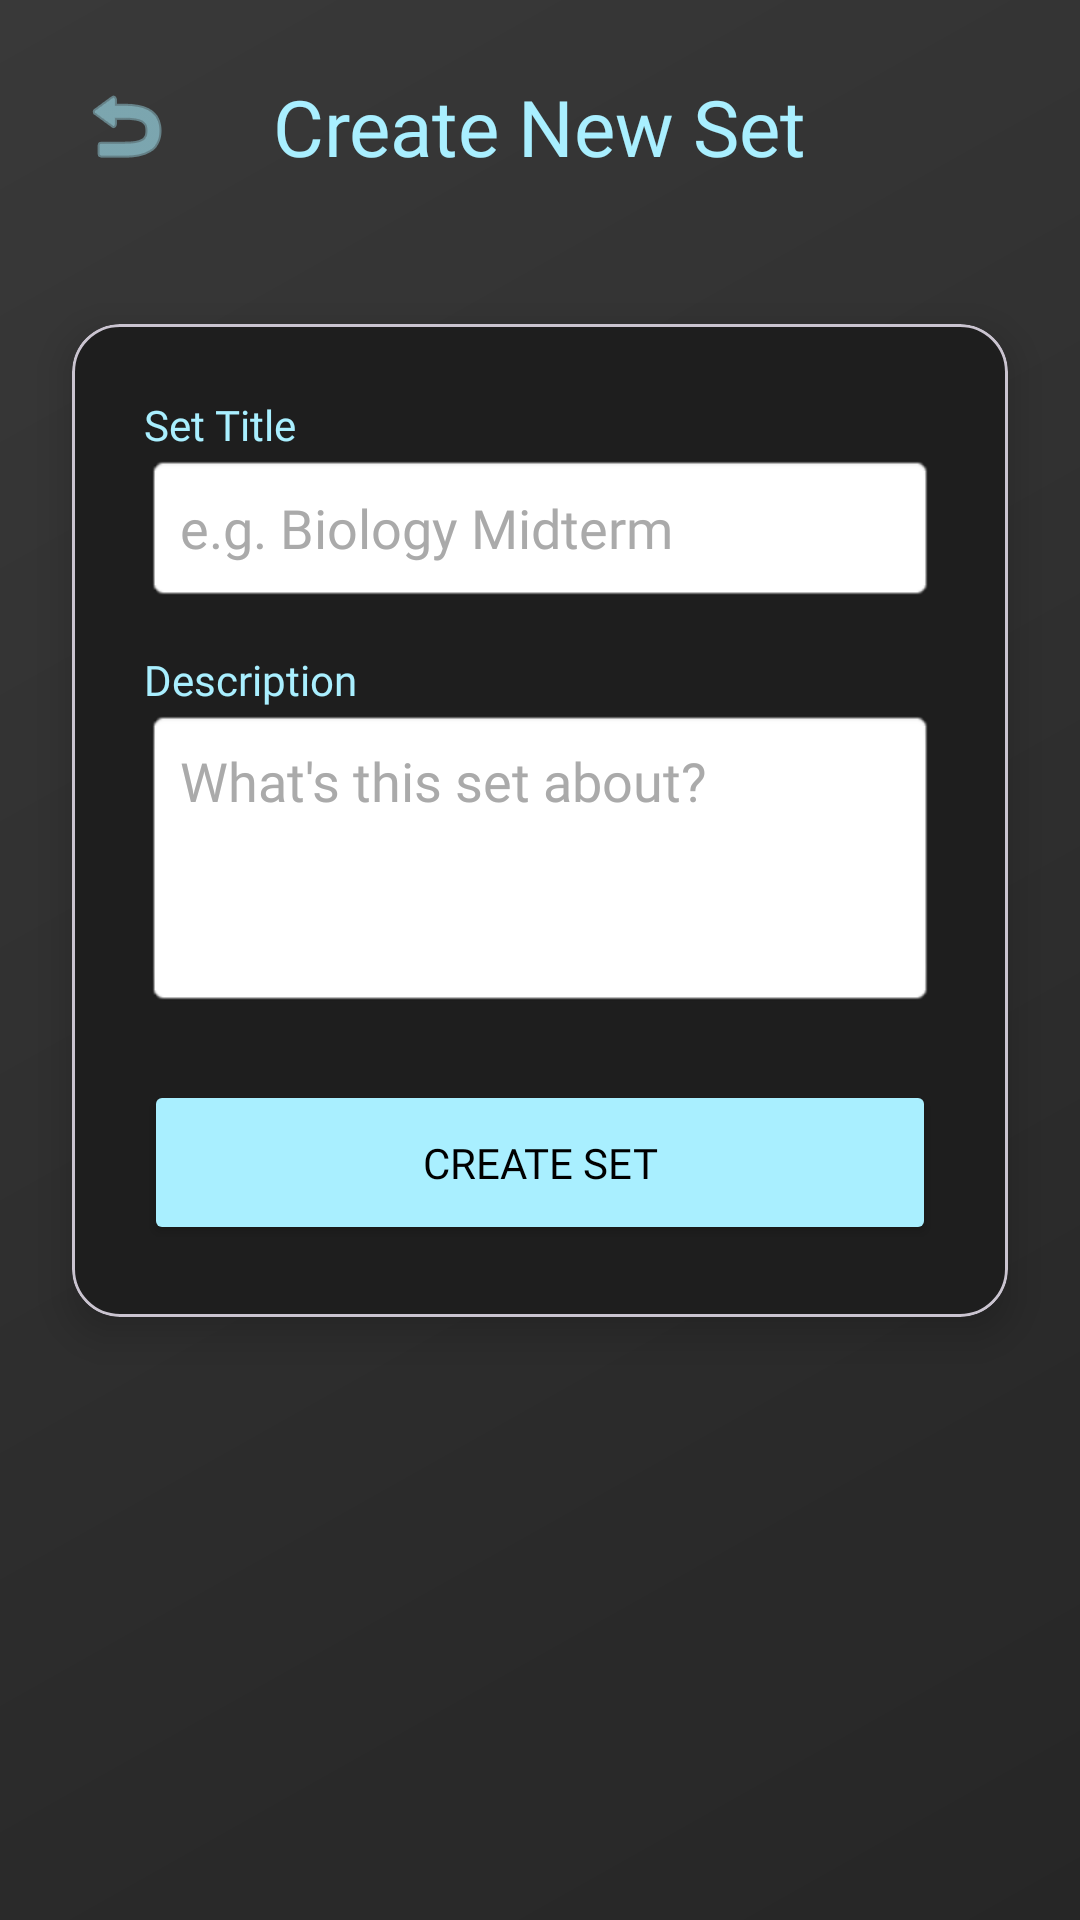

Produce the Android XML layout that renders to this screen, including the resource entries it uses.
<!-- AndroidManifest.xml: application theme Theme.FlashyCard -->
<!-- res/layout/activity_create_set.xml -->
<?xml version="1.0" encoding="utf-8"?>
<androidx.constraintlayout.widget.ConstraintLayout xmlns:android="http://schemas.android.com/apk/res/android"
    xmlns:app="http://schemas.android.com/apk/res-auto"
    xmlns:tools="http://schemas.android.com/tools"
    android:id="@+id/main"
    android:layout_width="match_parent"
    android:layout_height="match_parent"
    android:background="@drawable/background_gradient"
    tools:context=".main.CreateSetActivity">

    
    <androidx.constraintlayout.widget.ConstraintLayout
        android:id="@+id/header"
        android:layout_width="match_parent"
        android:layout_height="wrap_content"
        android:padding="20dp"
        app:layout_constraintTop_toTopOf="parent">

        <ImageButton
            android:id="@+id/btn_back"
            android:layout_width="44dp"
            android:layout_height="44dp"
            android:background="@android:color/transparent"
            android:contentDescription="Back"
            app:layout_constraintBottom_toBottomOf="parent"
            app:layout_constraintStart_toStartOf="parent"
            app:layout_constraintTop_toTopOf="parent"
            app:srcCompat="@android:drawable/ic_menu_revert"
            app:tint="#A9EFFF" />

        <TextView
            android:id="@+id/text_header_title"
            android:layout_width="wrap_content"
            android:layout_height="wrap_content"
            android:fontFamily="@font/nunito_bold"
            android:text="Create New Set"
            android:textColor="#A9EFFF"
            android:textSize="26sp"
            app:layout_constraintBottom_toBottomOf="parent"
            app:layout_constraintEnd_toEndOf="parent"
            app:layout_constraintStart_toStartOf="parent"
            app:layout_constraintTop_toTopOf="parent" />

    </androidx.constraintlayout.widget.ConstraintLayout>

    
    <com.google.android.material.card.MaterialCardView
        android:layout_width="match_parent"
        android:layout_height="wrap_content"
        android:layout_margin="24dp"
        app:cardBackgroundColor="#1E1E1E"
        app:cardCornerRadius="16dp"
        app:cardElevation="8dp"
        app:layout_constraintTop_toBottomOf="@id/header">

        <LinearLayout
            android:layout_width="match_parent"
            android:layout_height="wrap_content"
            android:orientation="vertical"
            android:padding="24dp">

            <TextView
                android:layout_width="wrap_content"
                android:layout_height="wrap_content"
                android:fontFamily="@font/nunito_bold"
                android:text="Set Title"
                android:textColor="#A9EFFF"
                android:textSize="14sp" />

            <EditText
                android:id="@+id/et_set_title"
                android:layout_width="match_parent"
                android:layout_height="50dp"
                android:layout_marginBottom="16dp"
                android:background="@android:drawable/editbox_background_normal"
                android:fontFamily="@font/nunito_bold"
                android:hint="e.g. Biology Midterm"
                android:inputType="text"
                android:padding="12dp"
                android:textColor="#000000"
                android:textColorHint="#AAAAAA" />

            <TextView
                android:layout_width="wrap_content"
                android:layout_height="wrap_content"
                android:fontFamily="@font/nunito_bold"
                android:text="Description"
                android:textColor="#A9EFFF"
                android:textSize="14sp" />

            <EditText
                android:id="@+id/et_set_description"
                android:layout_width="match_parent"
                android:layout_height="100dp"
                android:layout_marginBottom="24dp"
                android:background="@android:drawable/editbox_background_normal"
                android:fontFamily="@font/nunito_bold"
                android:gravity="top"
                android:hint="What's this set about?"
                android:inputType="textMultiLine"
                android:padding="12dp"
                android:textColor="#000000"
                android:textColorHint="#AAAAAA" />

            <Button
                android:id="@+id/btn_create_set"
                android:layout_width="match_parent"
                android:layout_height="55dp"
                android:fontFamily="@font/nunito_bold"
                android:text="Create Set"
                app:backgroundTint="#A9EFFF"
                android:textColor="#000000" />

        </LinearLayout>
    </com.google.android.material.card.MaterialCardView>

</androidx.constraintlayout.widget.ConstraintLayout>
<!-- resources referenced by this layout -->
<resources>
  <!-- drawable background_gradient (drawable) -->
  <layer-list xmlns:android="http://schemas.android.com/apk/res/android">
  
      <item>
          <shape>
              <gradient
                  android:startColor="#1A1A1A"
                  android:endColor="#2E2E2E"
                  android:angle="135"/>
          </shape>
      </item>
  
      
      <item>
          <shape>
              <solid android:color="#0DFFFFFF"/>
          </shape>
      </item>
  
  </layer-list>
  <style name="Theme.FlashyCard" parent="Base.Theme.FlashyCard" />
  <style name="Base.Theme.FlashyCard" parent="Theme.Material3.DayNight.NoActionBar">
          
          
      </style>
</resources>
